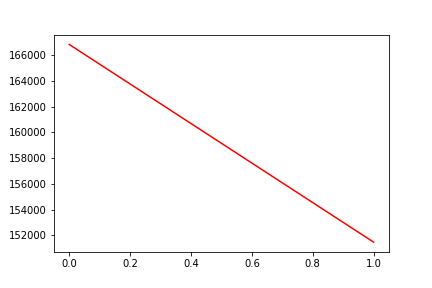

Data behind this chart, as committed beside it:
, date, assets
0, 0, 166846
1, 20191218, 151466
